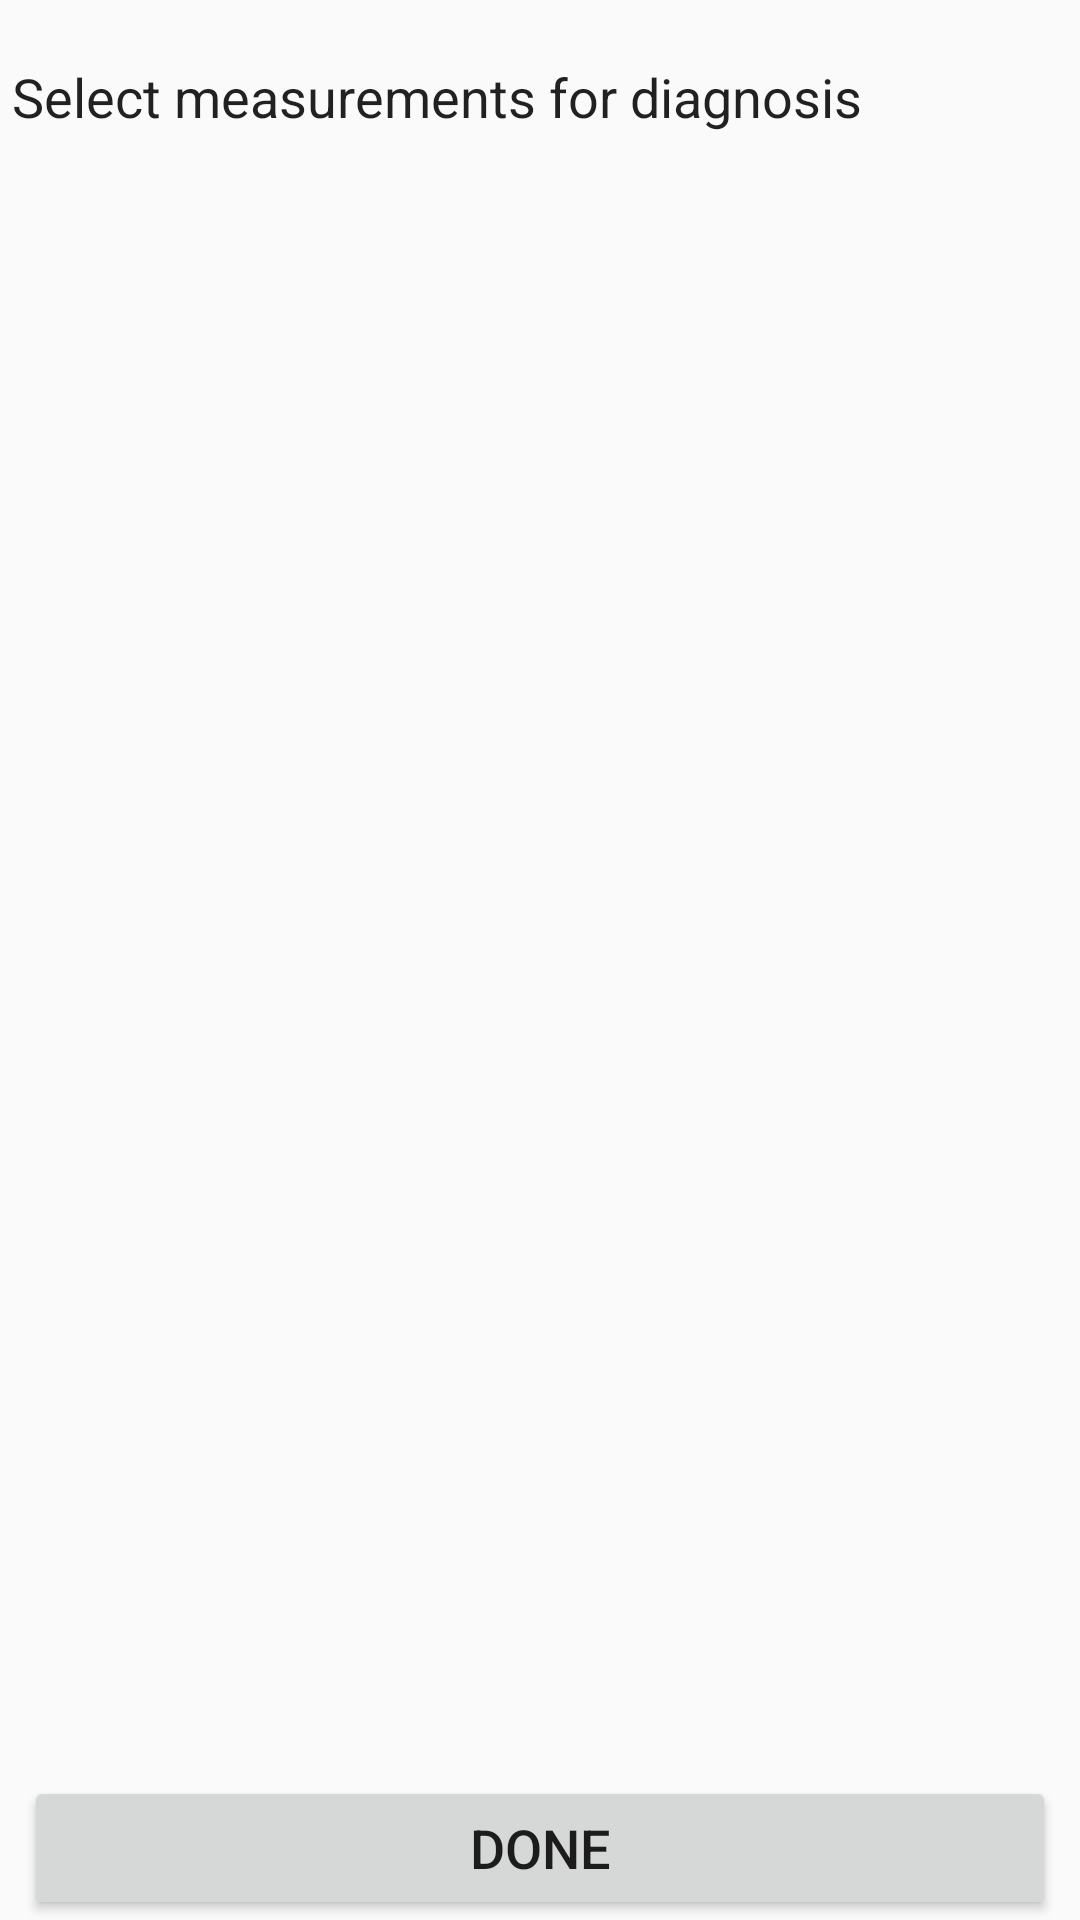

Produce the Android XML layout that renders to this screen, including the resource entries it uses.
<!-- AndroidManifest.xml: application theme AppTheme -->
<!-- res/layout/activity_measurement_select.xml -->
<?xml version="1.0" encoding="utf-8"?>
<layout xmlns:android="http://schemas.android.com/apk/res/android"
  xmlns:app="http://schemas.android.com/apk/res-auto">
  <androidx.constraintlayout.widget.ConstraintLayout
    android:layout_width="match_parent"
    android:layout_height="match_parent"
    android:layout_marginTop="4dp">

    <LinearLayout
      android:id="@+id/headerLy"
      android:layout_width="match_parent"
      android:layout_height="50dp"
      android:orientation="vertical"
      app:layout_constraintTop_toTopOf="parent">
      <TextView
        android:id="@+id/heading"
        android:layout_width="wrap_content"
        android:layout_height="50dp"
        android:layout_marginTop="20dp"
        android:layout_marginStart="4dp"
        android:text="Select measurements for diagnosis"
        android:textAppearance="@style/TextAppearance.AppCompat.Headline"
        android:textSize="18sp"
        />
    </LinearLayout>

    <RelativeLayout
      android:layout_width="wrap_content"
      android:layout_height="wrap_content"
      android:layout_marginLeft="10dp"
      android:layout_marginRight="10dp"
      app:layout_constraintBottom_toTopOf="@id/buttonLy">
      <ProgressBar
        android:id="@+id/loading"
        style="?android:attr/progressBarStyleLarge"
        android:layout_width="wrap_content"
        android:layout_height="wrap_content"
        android:layout_centerInParent="true"
        android:layout_gravity="center"
        android:visibility="visible"/>

      <ListView
        android:id="@+id/measurementsLv"
        android:layout_width="match_parent"
        android:layout_height="match_parent"
        android:layout_marginTop="100dp"
        android:dividerHeight="2dp"
        android:scrollbars="vertical"
        android:visibility="visible"/>
    </RelativeLayout>

    <LinearLayout
      android:id="@+id/buttonLy"
      android:layout_width="match_parent"
      android:layout_height="wrap_content"
      android:orientation="vertical"
      app:layout_constraintBottom_toBottomOf="parent">

      <Button
        android:id="@+id/doneBtn"
        android:layout_width="match_parent"
        android:layout_height="wrap_content"
        android:layout_marginStart="8dp"
        android:layout_marginEnd="8dp"
        android:layout_gravity="center_horizontal"
        android:text="Done"
        android:textSize="18sp"
        app:layout_constraintBottom_toBottomOf="parent"/>
    </LinearLayout>
  </androidx.constraintlayout.widget.ConstraintLayout>
</layout>
<!-- resources referenced by this layout -->
<resources>
  <style name="AppTheme" parent="Base.Theme.AppCompat.Light.DarkActionBar">
          
          <item name="colorPrimary">@color/colorPrimary</item>
          <item name="colorPrimaryDark">@color/colorPrimaryDark</item>
          <item name="colorAccent">@color/colorAccent</item>
      </style>
  <color name="colorPrimary">#3F51B5</color>
  <color name="colorPrimaryDark">#303F9F</color>
  <color name="colorAccent">#FF4081</color>
</resources>
